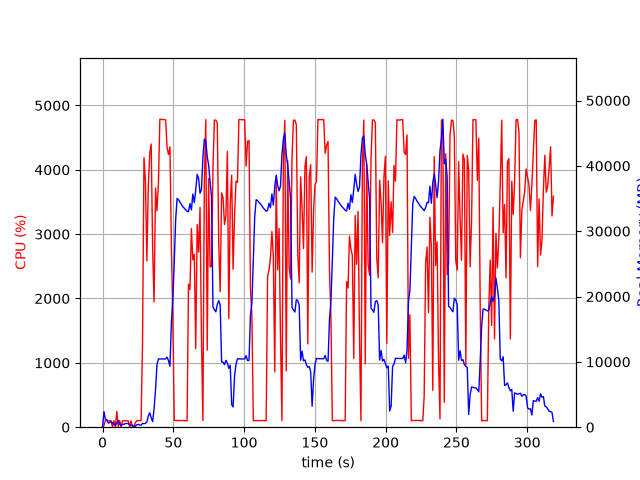

Source data for this figure (header and first rows):
elapsed_time, nproc, cpu, mem_real, mem_virtual
3.8623809814453125e-05, 1, 0.0, 9.527, 27666
1.006, 21, 28.8, 2382, 56953
2.015, 6, 107.1, 1207, 12909
3.023, 11, 103.2, 1157, 21348
4.031, 3, 100.3, 630.6, 5821
5.038, 3, 99.2, 737.5, 5405
6.046, 3, 100.3, 820.5, 5517
7.054, 5, 3.0, 689.6, 15543
8.063, 3, 100.2, 368.8, 4963
9.071, 3, 1.0, 309.9, 4887
10.08, 4, 246.4, 628.2, 11164
11.09, 7, 7.9, 1022, 14983
12.1, 3, 102.2, 470.6, 5153
13.1, 3, 1.0, 211.2, 4941
14.11, 3, 100.2, 444.7, 5139
15.12, 3, 99.3, 450.8, 5199
16.13, 3, 100.2, 564, 5347
17.14, 3, 100.0, 564, 5347
18.15, 3, 100.0, 567.3, 5347
19.15, 4, 1.0, 380.9, 8936
20.17, 3, 99.0, 295.5, 4996
21.18, 3, 2.0, 327.9, 10604
22.19, 1, 3.0, 49.09, 167.4
23.19, 1, 70.5, 188.8, 1079
24.21, 1, 99.9, 362.8, 1399
25.22, 1, 100.0, 440.8, 1527
26.23, 1, 105.9, 328, 30010
27.24, 1, 100.0, 316, 30010
28.25, 1, 1324, 608.4, 30010
29.27, 1, 4190, 531.4, 30010
30.29, 1, 3821, 596.3, 30010
31.31, 1, 2586, 796.5, 30574
32.33, 1, 3750, 1696, 31862
33.35, 1, 4255, 2211, 31862
34.37, 1, 4400, 1433, 31862
35.39, 1, 2765, 842.7, 32918
36.4, 1, 1946, 2801, 32446
37.44, 1, 3714, 5746, 36088
38.45, 1, 3363, 9554, 45828
39.47, 1, 3782, 10450, 45828
40.49, 1, 4782, 10450, 45828
41.51, 1, 4786, 10450, 45828
42.53, 1, 4778, 10450, 45828
43.55, 1, 4783, 10450, 45828
44.57, 1, 4774, 10445, 45828
45.59, 1, 4344, 10717, 45828
46.6, 1, 4238, 10170, 45828
47.62, 1, 4356, 9332, 47163
48.64, 1, 2806, 16012, 60992
49.65, 1, 1724, 19666, 60992
50.66, 1, 105.2, 25221, 81472
51.66, 1, 104.2, 31804, 81472
52.67, 1, 102.1, 35012, 81472
53.68, 1, 103.2, 34811, 81472
54.69, 1, 105.1, 34465, 81472
55.7, 1, 102.2, 34143, 81472
56.7, 1, 103.2, 33757, 81472
57.71, 1, 101.2, 33507, 81472
58.72, 1, 101.2, 33271, 81472
59.73, 1, 99.3, 33045, 81472
... 255 more rows
